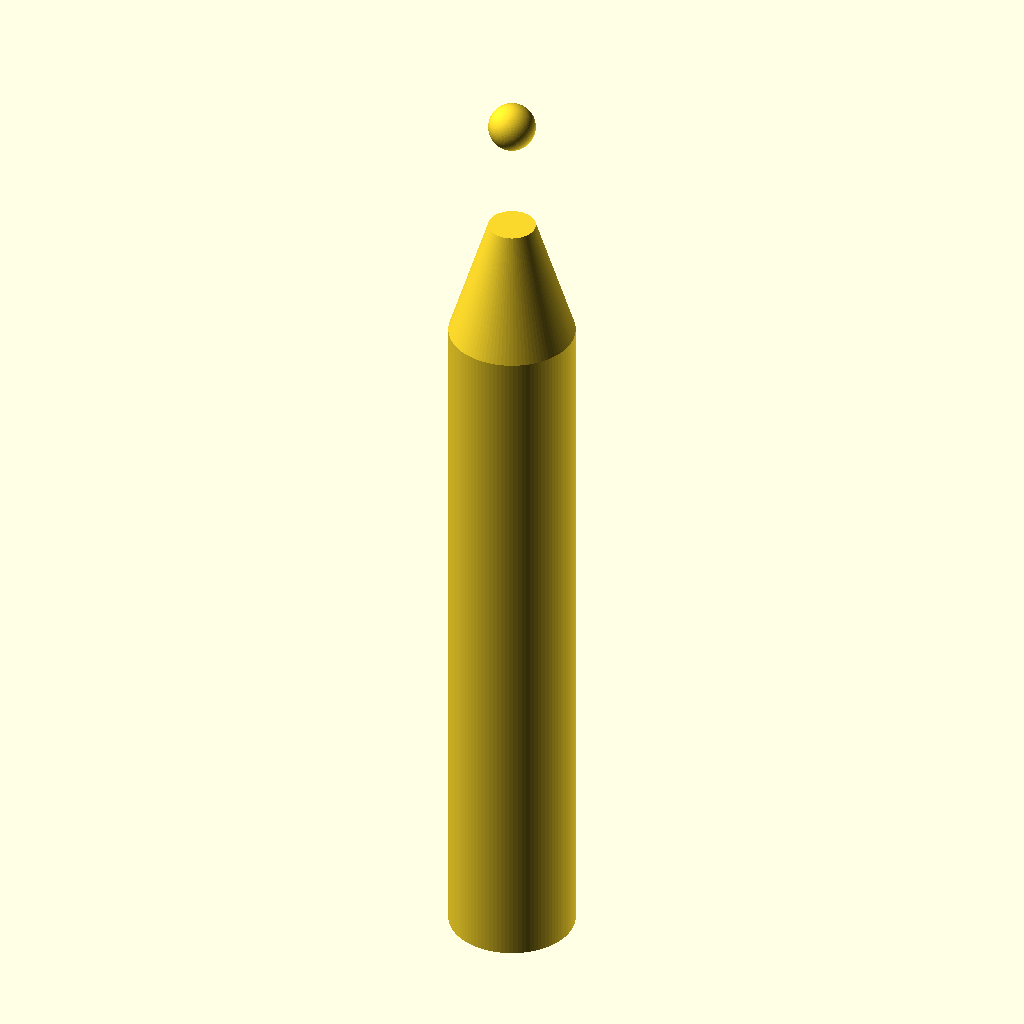
Cell 1: rendered with the file's own defaults.
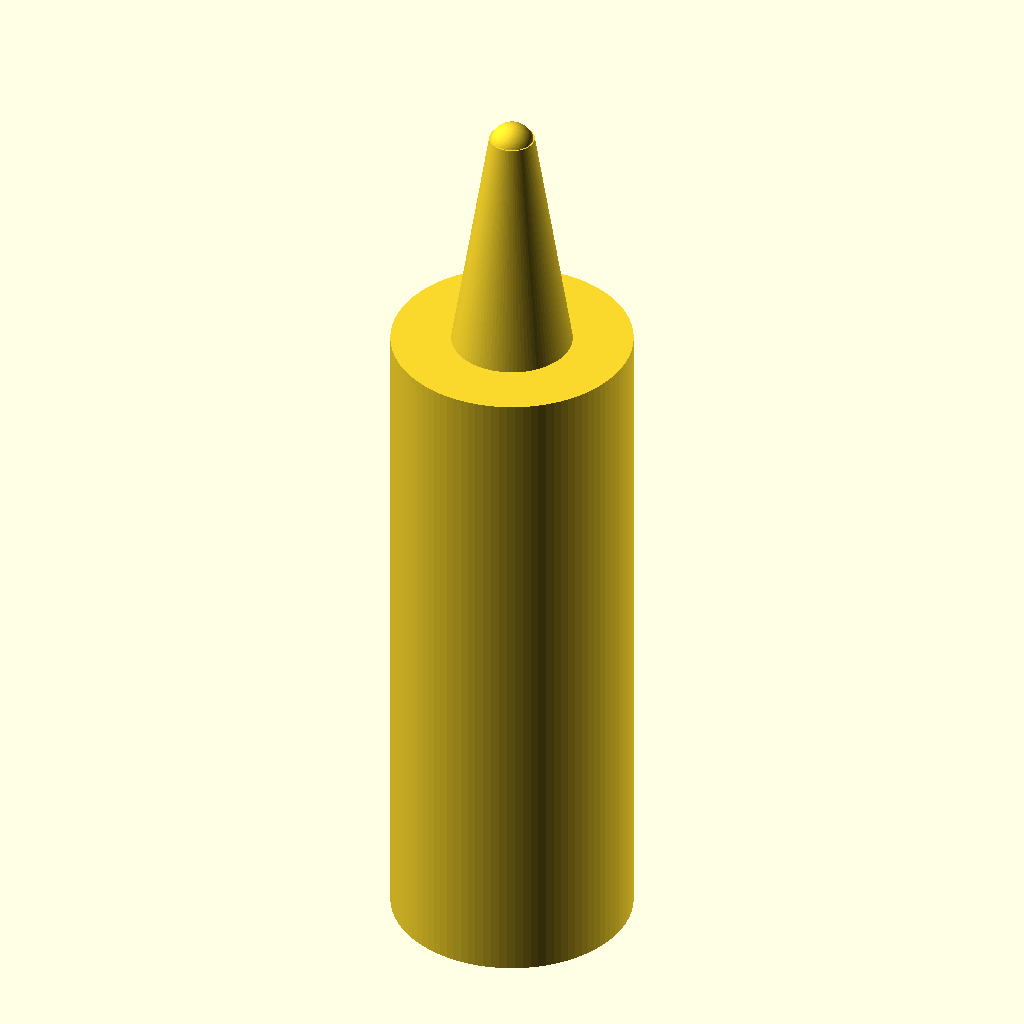
Cell 2 — handle_d set to 16, the other parameters unchanged.
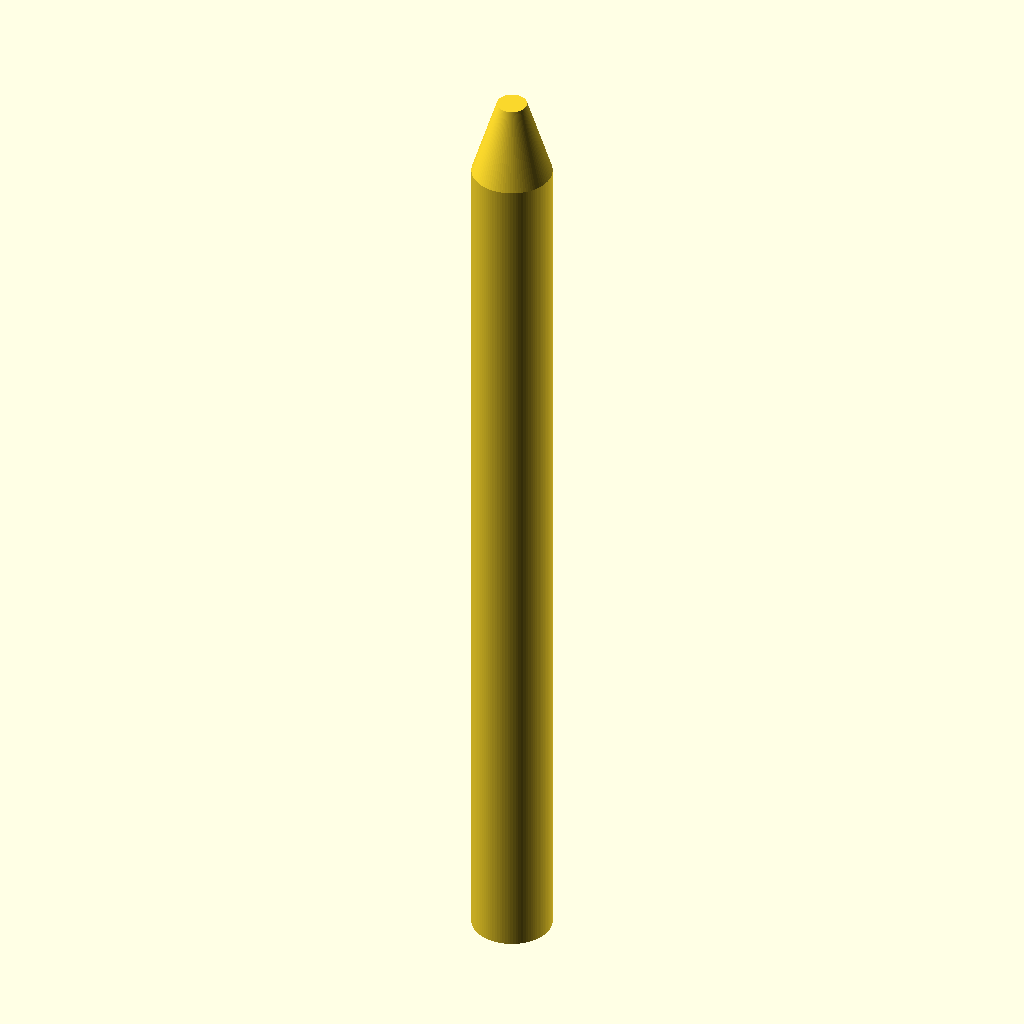
Cell 3: handle_h = 90 (everything else at default).
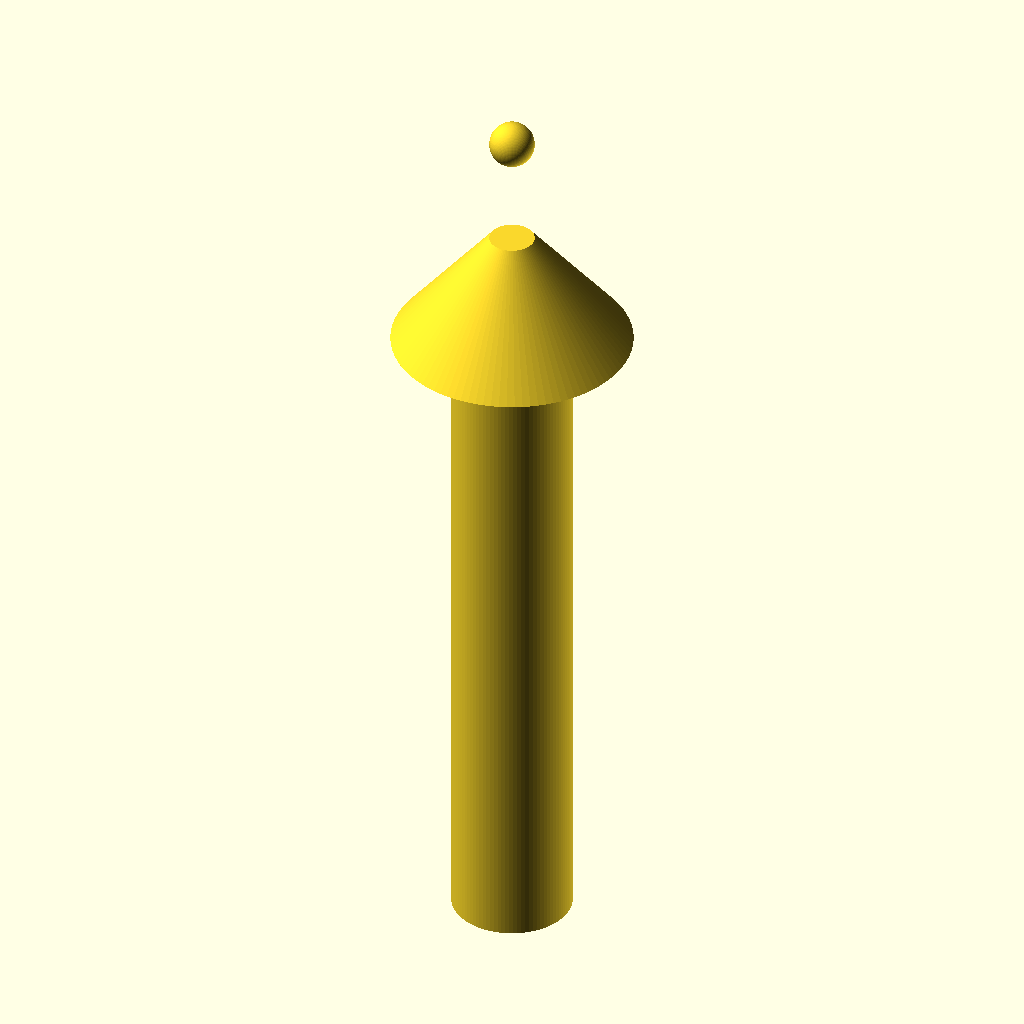
Cell 4: the same model with cone_d_top = 16.
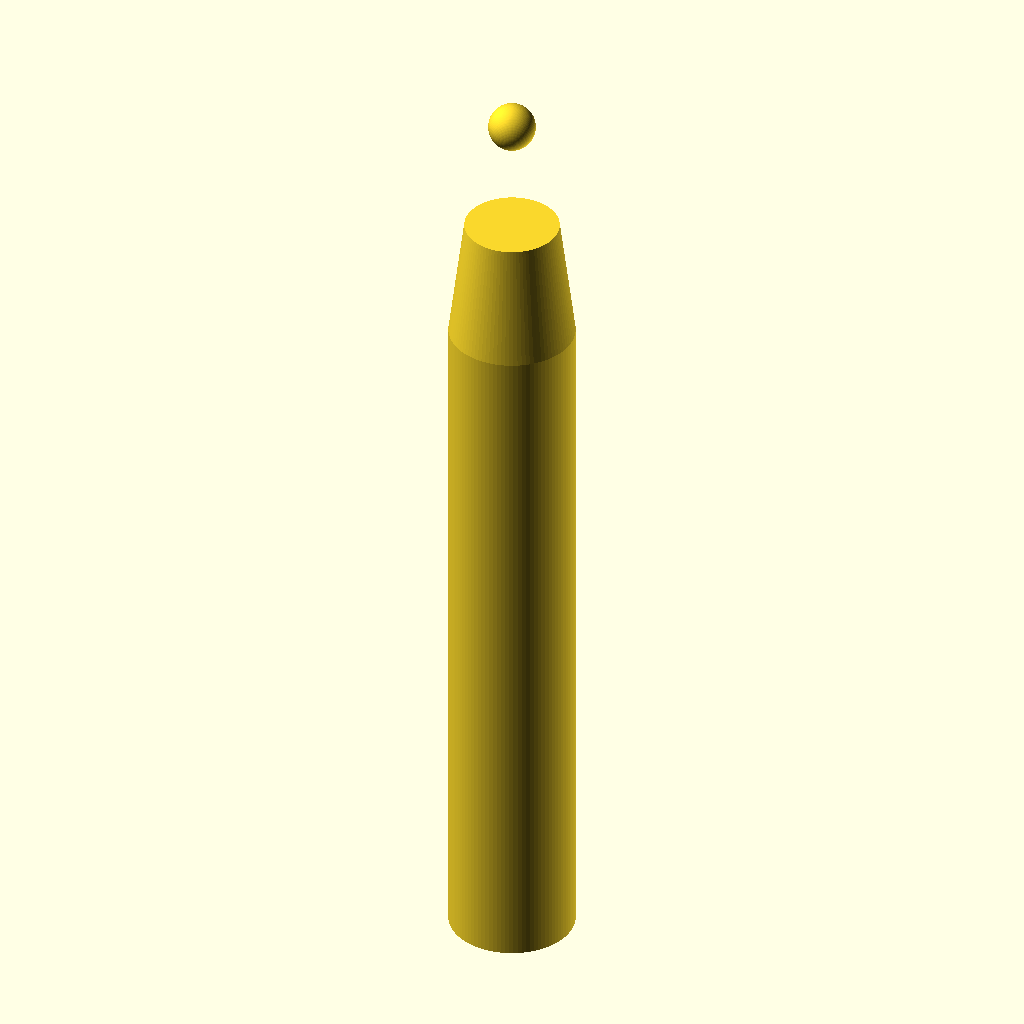
Cell 5: the same model with cone_d_bot = 6.
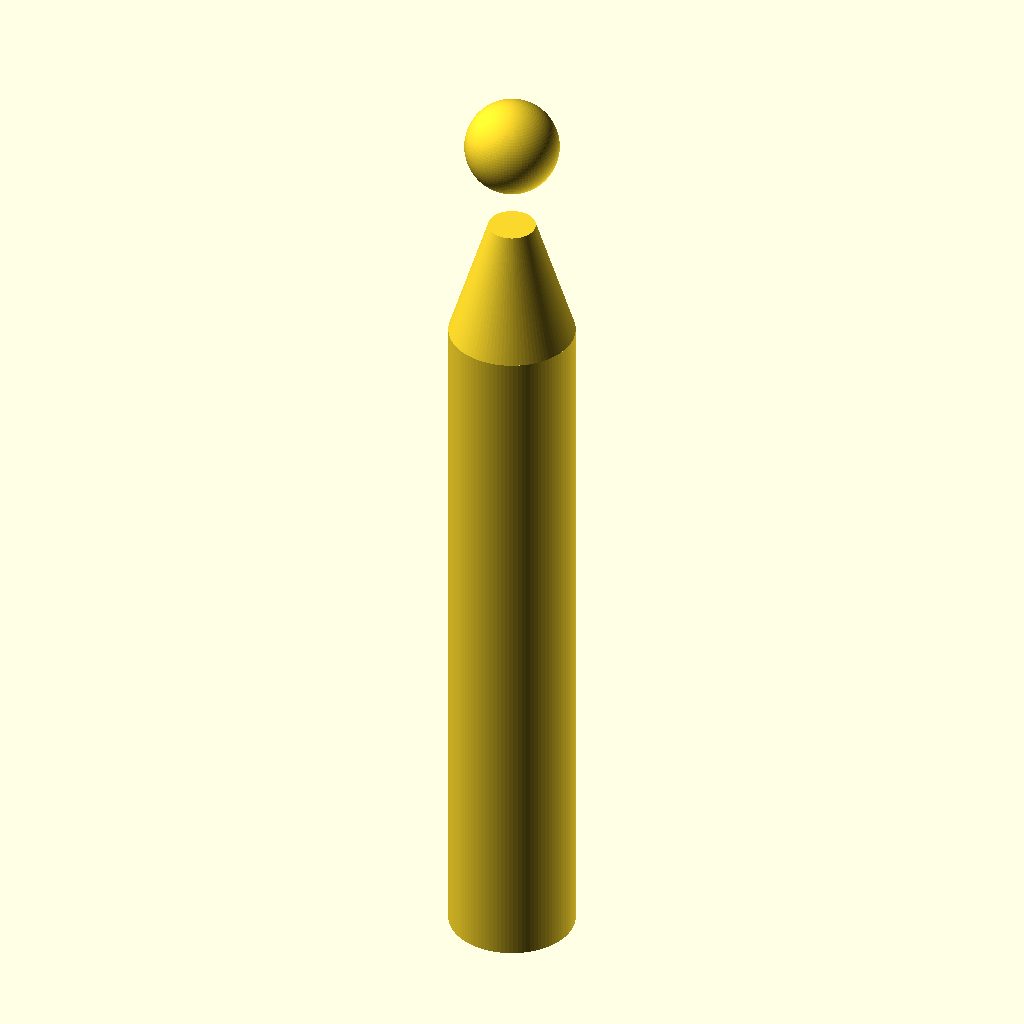
Cell 6: the same model with tip_r = 3.
The same orthographic view direction (rotation 55°, 0°, 25°; colour scheme Cornfield) for every cell, with the view re-fitted per cell, so scale and position can differ between cells.
The OpenSCAD source (bench/results/gpu-v9-g2/code/scadcoder-v9/micropestle_1p5ml_s1_a0.scad):
// Tissue-grinding pestle for a 1.5 mL microcentrifuge tube
// Print orientation: standing upright on the XY plane, building up +Z

// ---------------- Parameters ----------------
handle_d      = 8;    // handle diameter (z = 0 .. 45)
handle_h      = 45;   // handle height
cone_d_top    = 8;    // cone diameter at its base (z = 45)
cone_d_bot    = 3;    // cone diameter at its tip (z = 62)
cone_h        = cone_d_bot + 2 * (handle_d - cone_d_bot) / 2; // 19: cone height from 8mm to 3mm
tip_r         = 1.5;  // tip sphere radius (centre at z = 62)
groove_count  = 4;    // number of circumferential grooves
groove_w      = 2;    // groove width along Z
groove_d      = 1;    // groove depth from surface
groove_z      = [10, 15, 20, 25]; // groove centre heights
eps           = 0.5;  // overshoot for clean boolean cuts

$fn = 96;

// ---------------- Model ----------------
difference() {
    union() {
        // Handle
        cylinder(d = handle_d, h = handle_h);
        // Tapered cone (45deg walls: radius drops by 1mm per 1mm height)
        translate([0, 0, handle_h])
            cylinder(d1 = cone_d_top, d2 = cone_d_bot, h = cone_h);
        // Rounded tip: sphere centred at z = 62
        translate([0, 0, 62 - tip_r])
            sphere(r = tip_r);
    }

    // Grip grooves, cut fully through the handle
    for (z = groove_z)
        translate([0, 0, z - groove_w / 2])
            rotate([0, 90, 0])
                cylinder(d = groove_d, h = groove_w + eps);
}
Parameter table extracted from the source (name, type, default, range or options):
handle_d: number, default 8
handle_h: number, default 45
cone_d_top: number, default 8
cone_d_bot: number, default 3
tip_r: number, default 1.5
groove_count: number, default 4
groove_w: number, default 2
groove_d: number, default 1
groove_z: vector, default [10, 15, 20, 25]
eps: number, default 0.5
